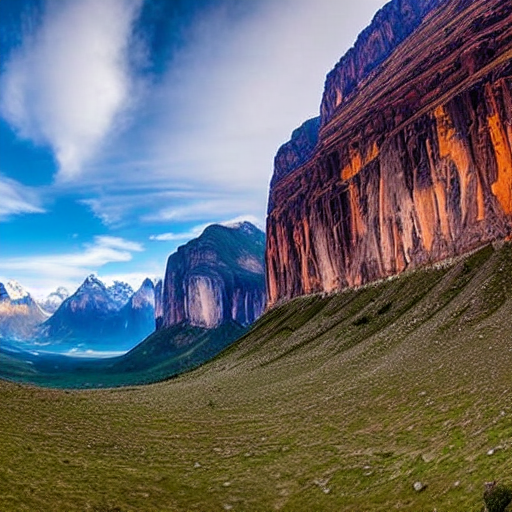
Generation parameters embedded in this image by AUTOMATIC1111 Stable Diffusion web UI or a fork of it (Forge, ...) (PNG 'parameters' text chunk):
masterpiece, best quality,
wide-angle photo of a beautiful landscape, ("panoramic shot")
Negative prompt: framed, frames, collage, three legs, lowres, bad anatomy, bad hands, text, error, missing fingers, extra digit, fewer digits, cropped, worst quality, low quality, normal quality, jpeg artifacts, signature, watermark, username, blurry, artist name, cropped head
Steps: 60, Sampler: DPM++ 2M Karras, CFG scale: 10, Seed: 3301468482, Size: 512x512, Model hash: 44bf0551